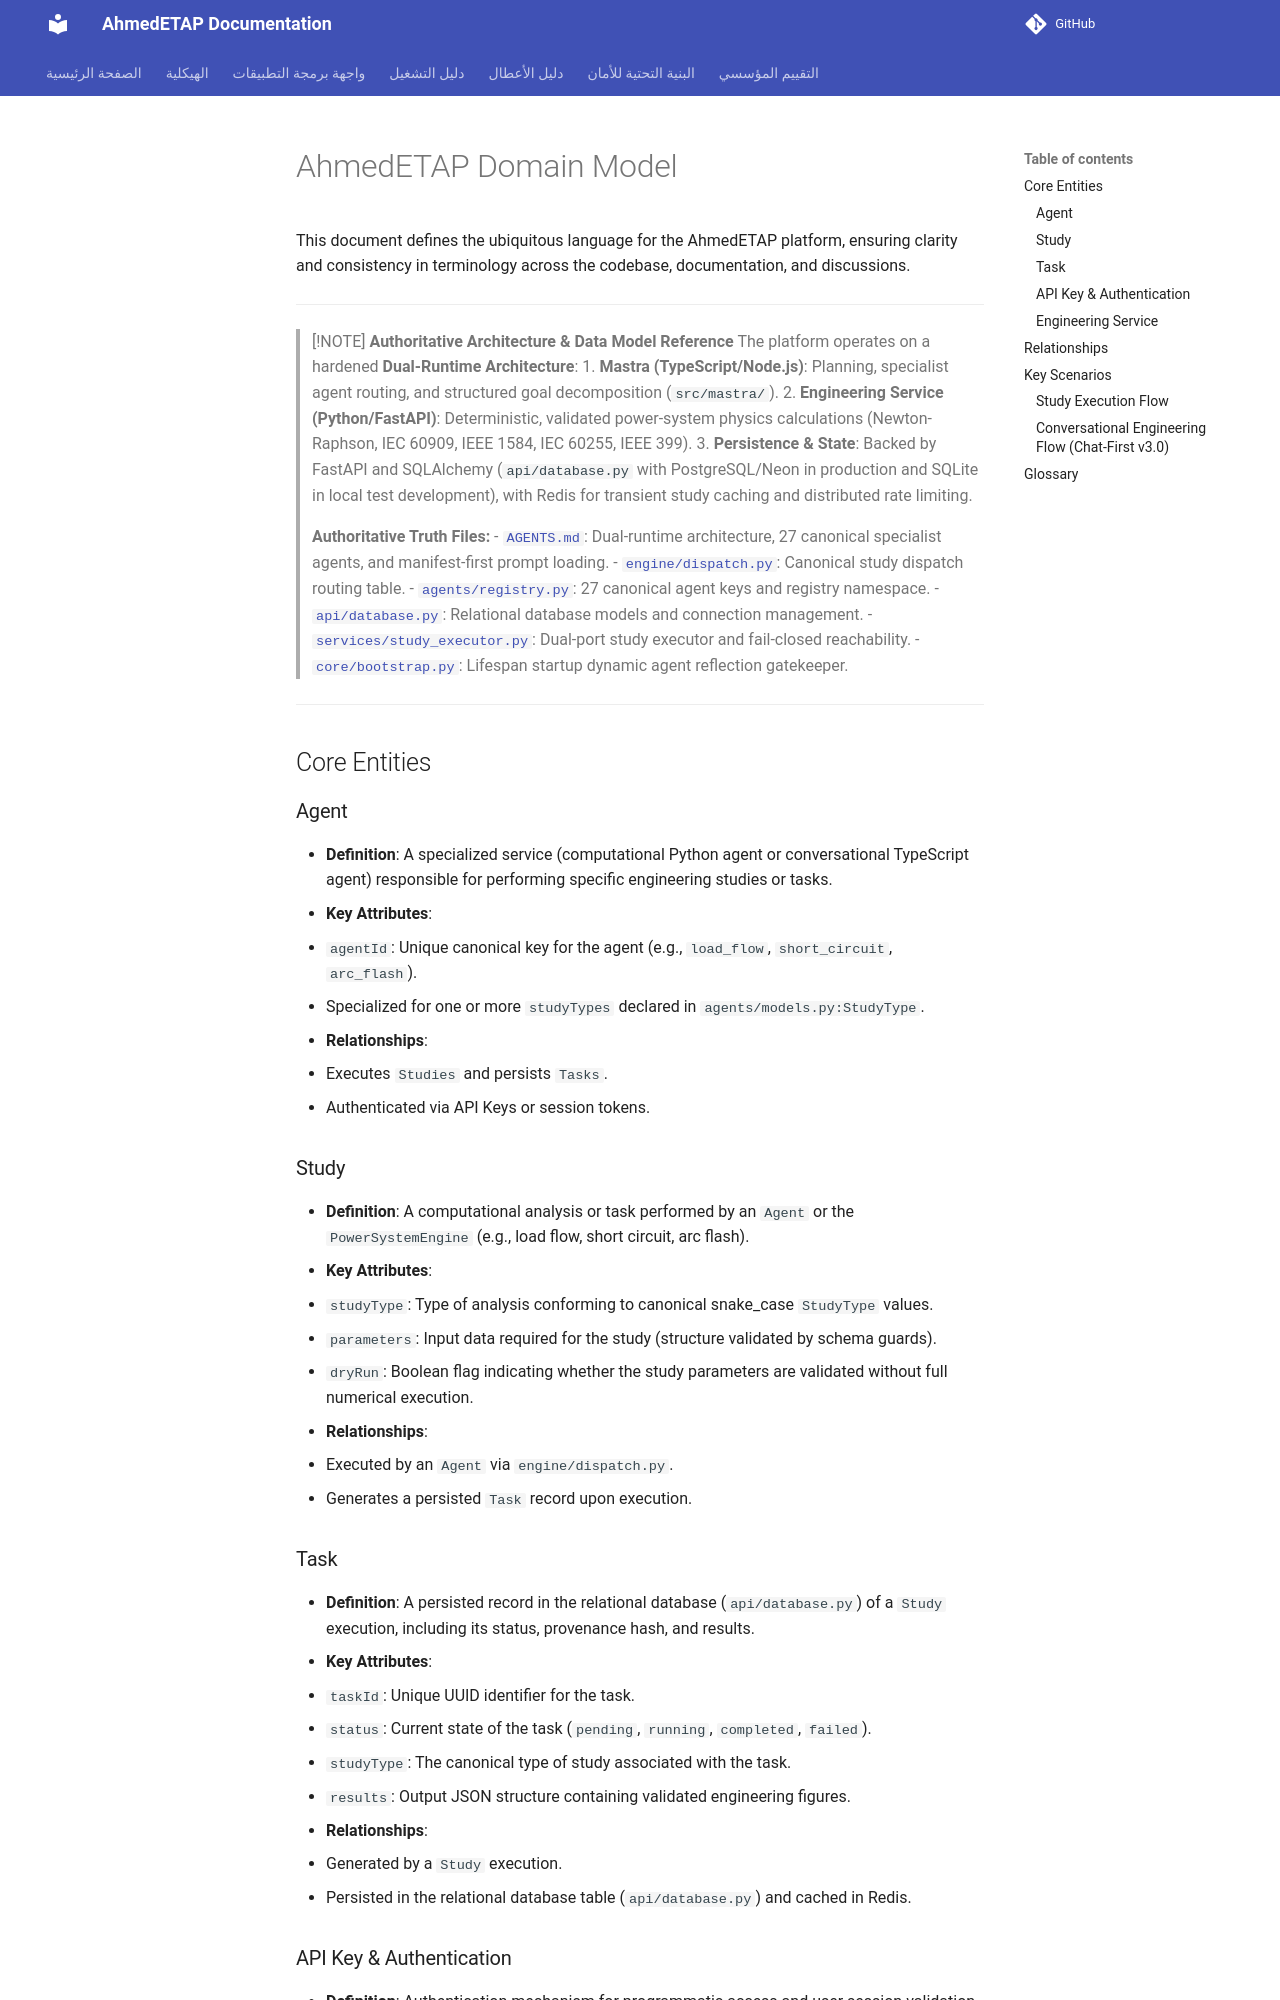

repository: ahmdelbaz28-ux/ETAP-AI-WORK- · page: CONTEXT/index.html · generator: mkdocs

# AhmedETAP Domain Model

This document defines the ubiquitous language for the AhmedETAP platform, ensuring clarity and consistency in terminology across the codebase, documentation, and discussions.

---

> [!NOTE]
> **Authoritative Architecture & Data Model Reference**
> The platform operates on a hardened **Dual-Runtime Architecture**:
> 1. **Mastra (TypeScript/Node.js)**: Planning, specialist agent routing, and structured goal decomposition (`src/mastra/`).
> 2. **Engineering Service (Python/FastAPI)**: Deterministic, validated power-system physics calculations (Newton-Raphson, IEC 60909, IEEE 1584, IEC 60255, IEEE 399).
> 3. **Persistence & State**: Backed by FastAPI and SQLAlchemy (`api/database.py` with PostgreSQL/Neon in production and SQLite in local test development), with Redis for transient study caching and distributed rate limiting.
> 
> **Authoritative Truth Files:**
> - [`AGENTS.md`](../AGENTS.md): Dual-runtime architecture, 27 canonical specialist agents, and manifest-first prompt loading.
> - [`engine/dispatch.py`](../engine/dispatch.py): Canonical study dispatch routing table.
> - [`agents/registry.py`](../agents/registry.py): 27 canonical agent keys and registry namespace.
> - [`api/database.py`](../api/database.py): Relational database models and connection management.
> - [`services/study_executor.py`](../services/study_executor.py): Dual-port study executor and fail-closed reachability.
> - [`core/bootstrap.py`](../core/bootstrap.py): Lifespan startup dynamic agent reflection gatekeeper.

---

## Core Entities

### Agent
- **Definition**: A specialized service (computational Python agent or conversational TypeScript agent) responsible for performing specific engineering studies or tasks.
- **Key Attributes**:
  - `agentId`: Unique canonical key for the agent (e.g., `load_flow`, `short_circuit`, `arc_flash`).
  - Specialized for one or more `studyTypes` declared in `agents/models.py:StudyType`.
- **Relationships**:
  - Executes `Studies` and persists `Tasks`.
  - Authenticated via API Keys or session tokens.

### Study
- **Definition**: A computational analysis or task performed by an `Agent` or the `PowerSystemEngine` (e.g., load flow, short circuit, arc flash).
- **Key Attributes**:
  - `studyType`: Type of analysis conforming to canonical snake_case `StudyType` values.
  - `parameters`: Input data required for the study (structure validated by schema guards).
  - `dryRun`: Boolean flag indicating whether the study parameters are validated without full numerical execution.
- **Relationships**:
  - Executed by an `Agent` via `engine/dispatch.py`.
  - Generates a persisted `Task` record upon execution.

### Task
- **Definition**: A persisted record in the relational database (`api/database.py`) of a `Study` execution, including its status, provenance hash, and results.
- **Key Attributes**:
  - `taskId`: Unique UUID identifier for the task.
  - `status`: Current state of the task (`pending`, `running`, `completed`, `failed`).
  - `studyType`: The canonical type of study associated with the task.
  - `results`: Output JSON structure containing validated engineering figures.
- **Relationships**:
  - Generated by a `Study` execution.
  - Persisted in the relational database table (`api/database.py`) and cached in Redis.
